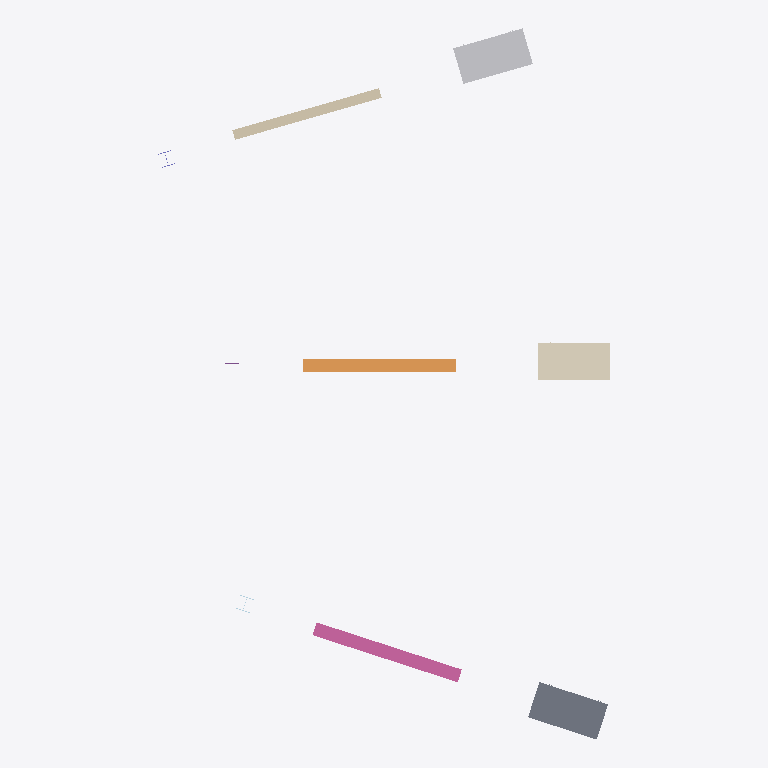
Plan cut of the same IFC building model at storey 'Level 0' (level 0.00 m, cut at 1.40 m), seen from above with north up, elements coloured by IFC class: 1 slab (grey), 1 other element (light grey), 1 covering (cream), 1 railing (pink), 1 ramp (orange), 1 wall (beige). Cut surfaces are drawn darker.
Extent 9.8 m × 15.4 m × 8.8 m (x, y, z). Storeys (1): Level 0 at 0.00 m. Elements (9): 1 IfcColumn, 1 IfcCovering, 1 IfcFurniture, 1 IfcPile, 1 IfcPlate, 1 IfcRailing, 1 IfcRamp, 1 IfcSlab, 1 IfcWall.

HEADER;
FILE_DESCRIPTION(('ViewDefinition [ReferenceView_V1.2]','RevitIdentifiers [VersionGUID: a0e4df0a-cfa2-432e-9d52-e1abfe0ed101, NumberOfSaves: 12]','CoordinateReference [CoordinateBase: Project Base Point oriented in True North, ProjectSite: Default Site]'),'2;1');
FILE_NAME('Project Number','2024-06-17T18:53:32+01:00',(''),(''),'ODA SDAI 24.6','Autodesk Revit 24.2.10.64 (ENG) - IFC 24.2.0.49','');
FILE_SCHEMA(('IFC4'));
ENDSEC;
DATA;
#107=IFCPROJECT('2FR2XKXBH3EQcrLLWbUtIi',#18,'Project Number',$,$,'Project Name','Project Status',(#100),#97);
#118=IFCSITE('2FR2XKXBH3EQcrLLWbUtIk',#18,'Default',$,$,#117,$,$,.ELEMENT.,$,$,$,$,$);
#112=IFCBUILDING('2FR2XKXBH3EQcrLLWbUtIj',#18,'',$,$,#110,$,'',.ELEMENT.,$,$,$);
#115=IFCBUILDINGSTOREY('3Zu5Bv0LOHrPC10026FoQQ',#18,'Level 0',$,'Level:Circle Head - Project Datum',#114,$,'Level 0',.ELEMENT.,0.0);
#626=IFCSLAB('3SKXOLM1D7oAEFcJ3XjsjS',#18,'Furniture_Desk:Edited:322223',$,'Furniture_Desk:Edited',#364,#625,'322223',.BASESLAB.);
#1266=IFCFURNITURE('00N2bk7rX629N_O0k_k84E',#18,'Furniture_Desk:1525x762mm_Student:322901',$,'Furniture_Desk:1525x762mm_Student',#1265,#1261,'322901',.TABLE.);
#902=IFCCOVERING('3SKXOLM1D7oAEFcJ3Xjsgh',#18,'Furniture_Desk:Edited:322392',$,'Furniture_Desk:Edited',#649,#901,'322392',.CLADDING.);
#222=IFCRAILING('3SKXOLM1D7oAEFcJ3Xjslg',#18,'Basic Wall:Edited:322073',$,'Basic Wall:Edited',#217,#221,'322073',.HANDRAIL.);
#312=IFCRAMP('3SKXOLM1D7oAEFcJ3XjskX',#18,'Basic Wall:Edited:322130',$,'Basic Wall:Edited',#307,#311,'322130',.SPIRAL_RAMP.);
#965=IFCWALL('00N2bk7rX629N_O0k_k84F',#18,'Basic Wall:Wall-Ext_215Bwk:322900',$,'Basic Wall:Wall-Ext_215Bwk',#953,#964,'322900',.SOLIDWALL.);
ENDSEC;